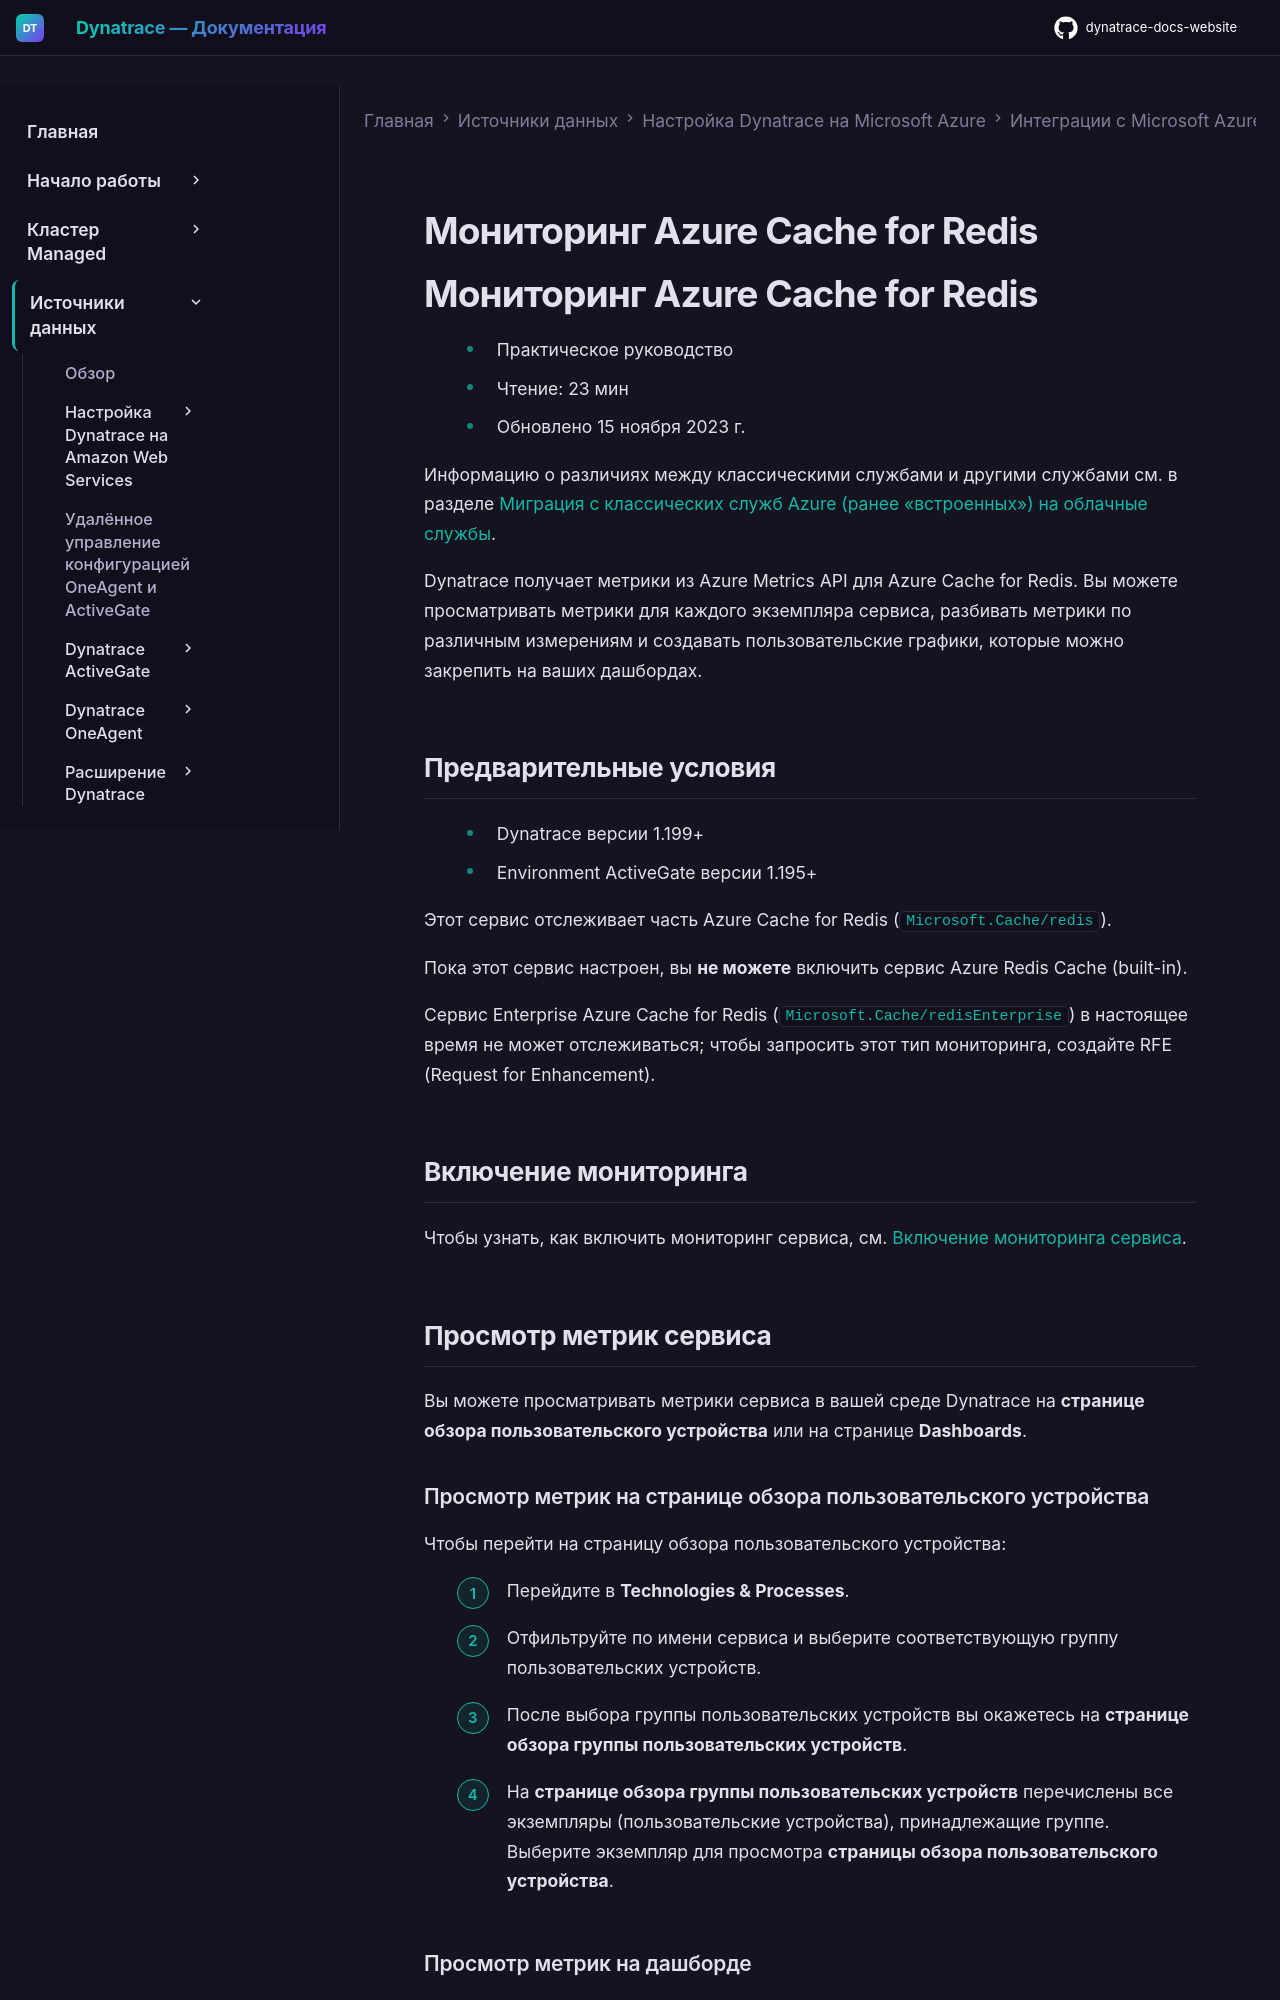

repository: Yerkebulan-Ardabayev/dynatrace-docs-website · page: managed-ru/ingest-from/microsoft-azure-services/azure-integrations/azure-cloud-services-metrics/monitor-azure-cache-for-redis/index.html · generator: mkdocs

---
title: Мониторинг Azure Cache for Redis
source: https://docs.dynatrace.com/managed/ingest-from/microsoft-azure-services/azure-integrations/azure-cloud-services-metrics/monitor-azure-cache-for-redis
scraped: 2026-05-12T11:27:03.308355
---

# Мониторинг Azure Cache for Redis

# Мониторинг Azure Cache for Redis

* Практическое руководство
* Чтение: 23 мин
* Обновлено 15 ноября 2023 г.

Информацию о различиях между классическими службами и другими службами см. в разделе [Миграция с классических служб Azure (ранее «встроенных») на облачные службы](/managed/ingest-from/microsoft-azure-services/azure-integrations/azure-monitoring-guide/azure-migration-guide "Перенос классических служб Azure на их новые версии.").

Dynatrace получает метрики из Azure Metrics API для Azure Cache for Redis. Вы можете просматривать метрики для каждого экземпляра сервиса, разбивать метрики по различным измерениям и создавать пользовательские графики, которые можно закрепить на ваших дашбордах.

## Предварительные условия

* Dynatrace версии 1.199+
* Environment ActiveGate версии 1.195+

Этот сервис отслеживает часть Azure Cache for Redis (`Microsoft.Cache/redis`).

Пока этот сервис настроен, вы **не можете** включить сервис Azure Redis Cache (built-in).

Сервис Enterprise Azure Cache for Redis (`Microsoft.Cache/redisEnterprise`) в настоящее время не может отслеживаться; чтобы запросить этот тип мониторинга, создайте RFE (Request for Enhancement).

## Включение мониторинга

Чтобы узнать, как включить мониторинг сервиса, см. [Включение мониторинга сервиса](/managed/ingest-from/microsoft-azure-services/azure-integrations/azure-monitoring-guide/azure-enable-service-monitoring "Включение мониторинга Azure в Dynatrace.").
